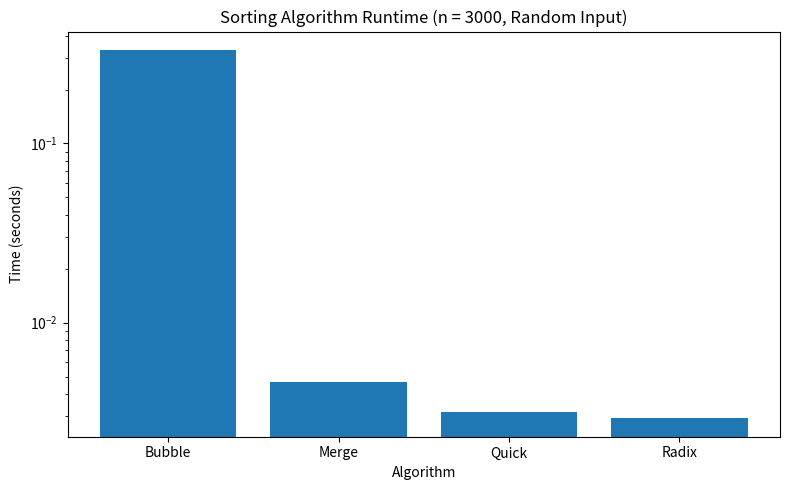

Write Python code to recreate this figure.
import matplotlib.pyplot as plt

# Example data for n = 3000 (random mode)
algorithms = ['Bubble', 'Merge', 'Quick', 'Radix']
# times based on benchmark results measured on 2/13/2026. Not dynamic for cleanerpresentation 
times = [0.332445, 0.004688, 0.003184, 0.002922]



plt.figure(figsize=(8, 5))
plt.bar(algorithms, times)
plt.title("Sorting Algorithm Runtime (n = 3000, Random Input)")
plt.ylabel("Time (seconds)")
plt.xlabel("Algorithm")

plt.yscale("log")  # Makes differences clearer
plt.tight_layout()
plt.savefig("benchmark_plot.png")
plt.show()
